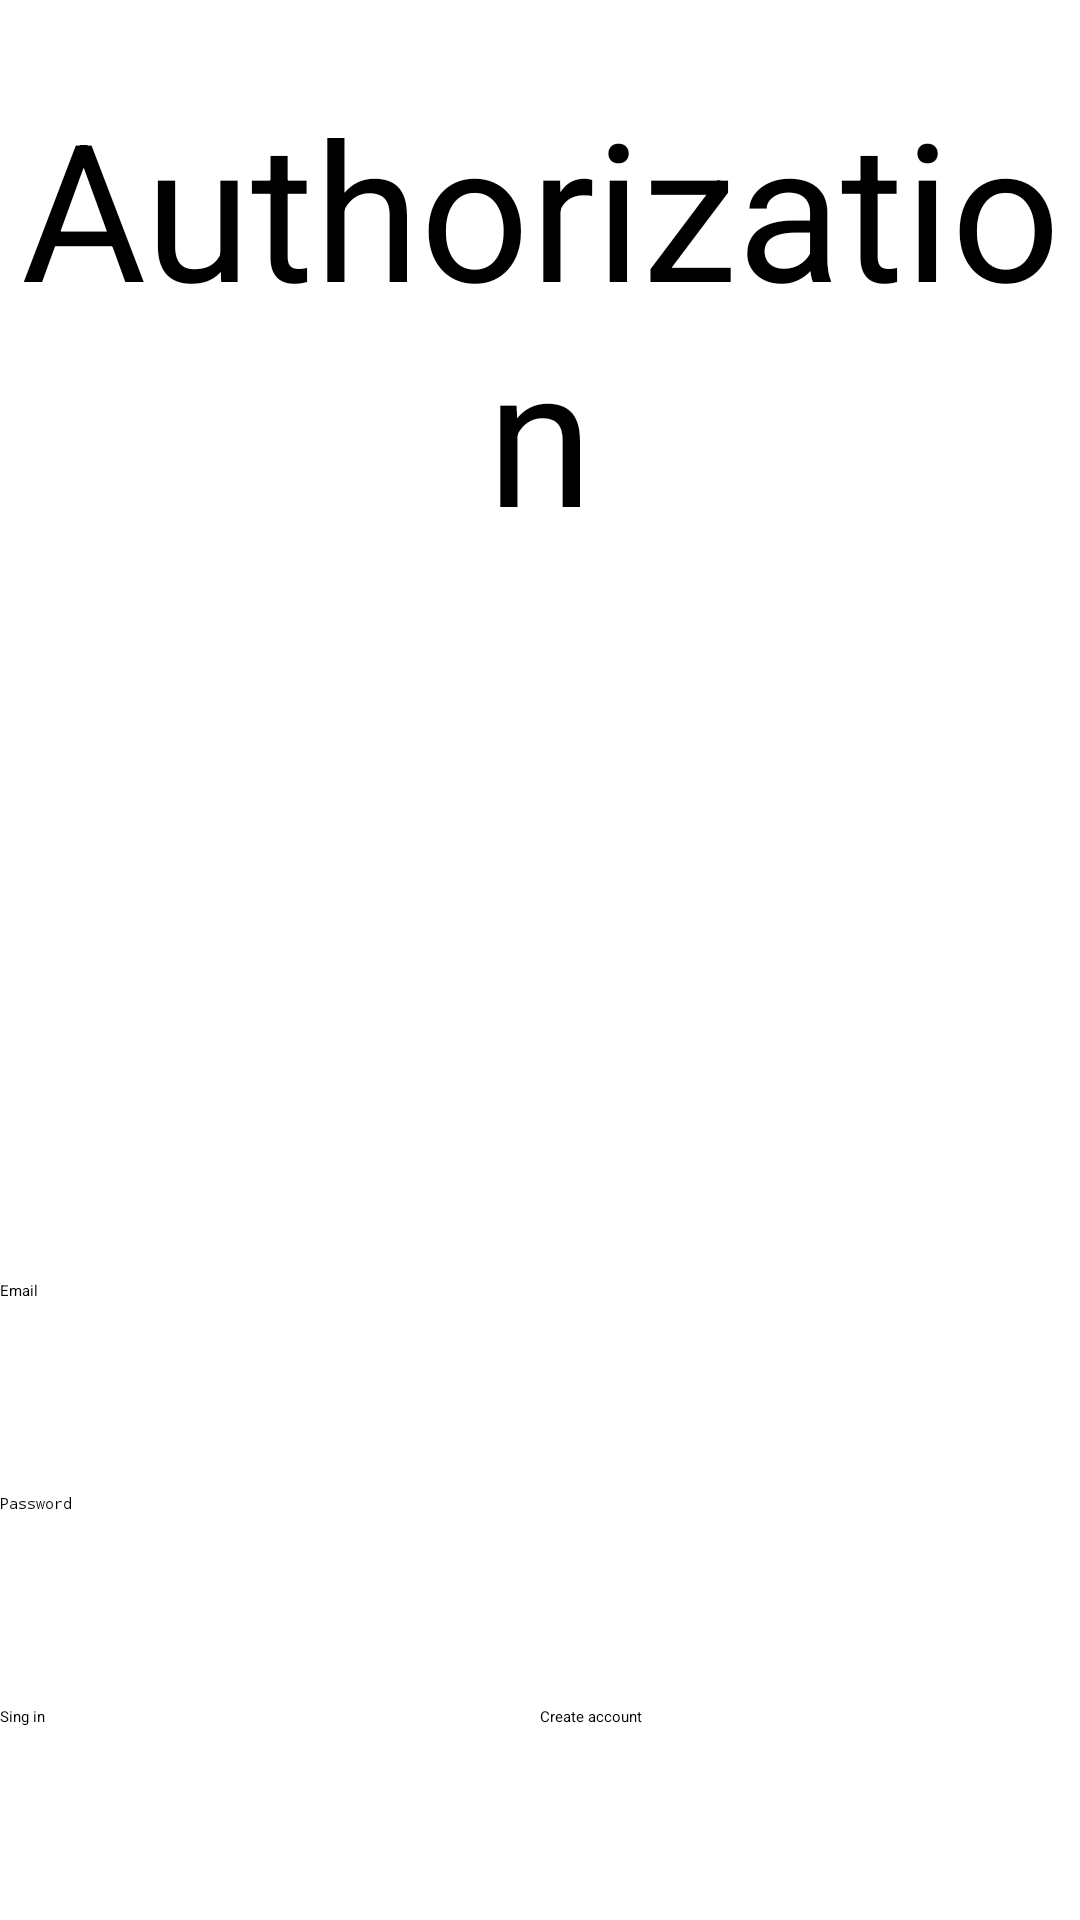

The Android layout XML behind this screen, and the referenced resources:
<!-- AndroidManifest.xml: application theme Theme.RumireaBykonyaLesson7 -->
<!-- res/layout/activity_sign_in.xml -->
<?xml version="1.0" encoding="utf-8"?>
<LinearLayout xmlns:android="http://schemas.android.com/apk/res/android"
    xmlns:app="http://schemas.android.com/apk/res-auto"
    xmlns:tools="http://schemas.android.com/tools"
    android:layout_width="match_parent"
    android:layout_height="match_parent"
    android:orientation="vertical"
    tools:context=".SignInActivity" >

    <TextView
        android:layout_width="match_parent"
        android:layout_height="match_parent"
        android:layout_weight="1"
        android:gravity="center"
        android:text="Authorization"
        android:textAlignment="center"
        android:textSize="64dp" />

    <Space
        android:layout_width="match_parent"
        android:layout_height="match_parent"
        android:layout_weight="1" />

    <TableLayout
        android:layout_width="match_parent"
        android:layout_height="match_parent"
        android:layout_weight="1">

        <TableRow
            android:layout_width="match_parent"
            android:layout_height="match_parent"
            android:layout_weight="1" >

            <EditText
                android:id="@+id/authorization_email_input"
                android:layout_width="match_parent"
                android:layout_height="match_parent"
                android:layout_weight="1"
                android:ems="10"
                android:hint="Email"
                android:inputType="textEmailAddress" />

        </TableRow>

        <TableRow
            android:layout_width="match_parent"
            android:layout_height="match_parent"
            android:layout_weight="1">

            <EditText
                android:id="@+id/authorization_password_input"
                android:layout_width="match_parent"
                android:layout_height="match_parent"
                android:layout_weight="1"
                android:ems="10"
                android:hint="Password"
                android:inputType="textPassword" />
        </TableRow>

        <TableRow
            android:layout_width="match_parent"
            android:layout_height="match_parent"
            android:layout_weight="1" >

            <LinearLayout
                android:layout_width="match_parent"
                android:layout_height="match_parent"
                android:layout_weight="1"
                android:orientation="horizontal">

                <Button
                    android:id="@+id/sign_in_button"
                    android:layout_width="match_parent"
                    android:layout_height="match_parent"
                    android:layout_weight="1"
                    android:onClick="OnSignInButtonClicked"
                    android:text="Sing in" />

                <Button
                    android:id="@+id/create_account_button"
                    android:layout_width="match_parent"
                    android:layout_height="match_parent"
                    android:layout_weight="1"
                    android:onClick="OnCreateAccountButtonClicked"
                    android:text="Create account" />
            </LinearLayout>

        </TableRow>
    </TableLayout>
</LinearLayout>
<!-- resources referenced by this layout -->
<resources>

</resources>
